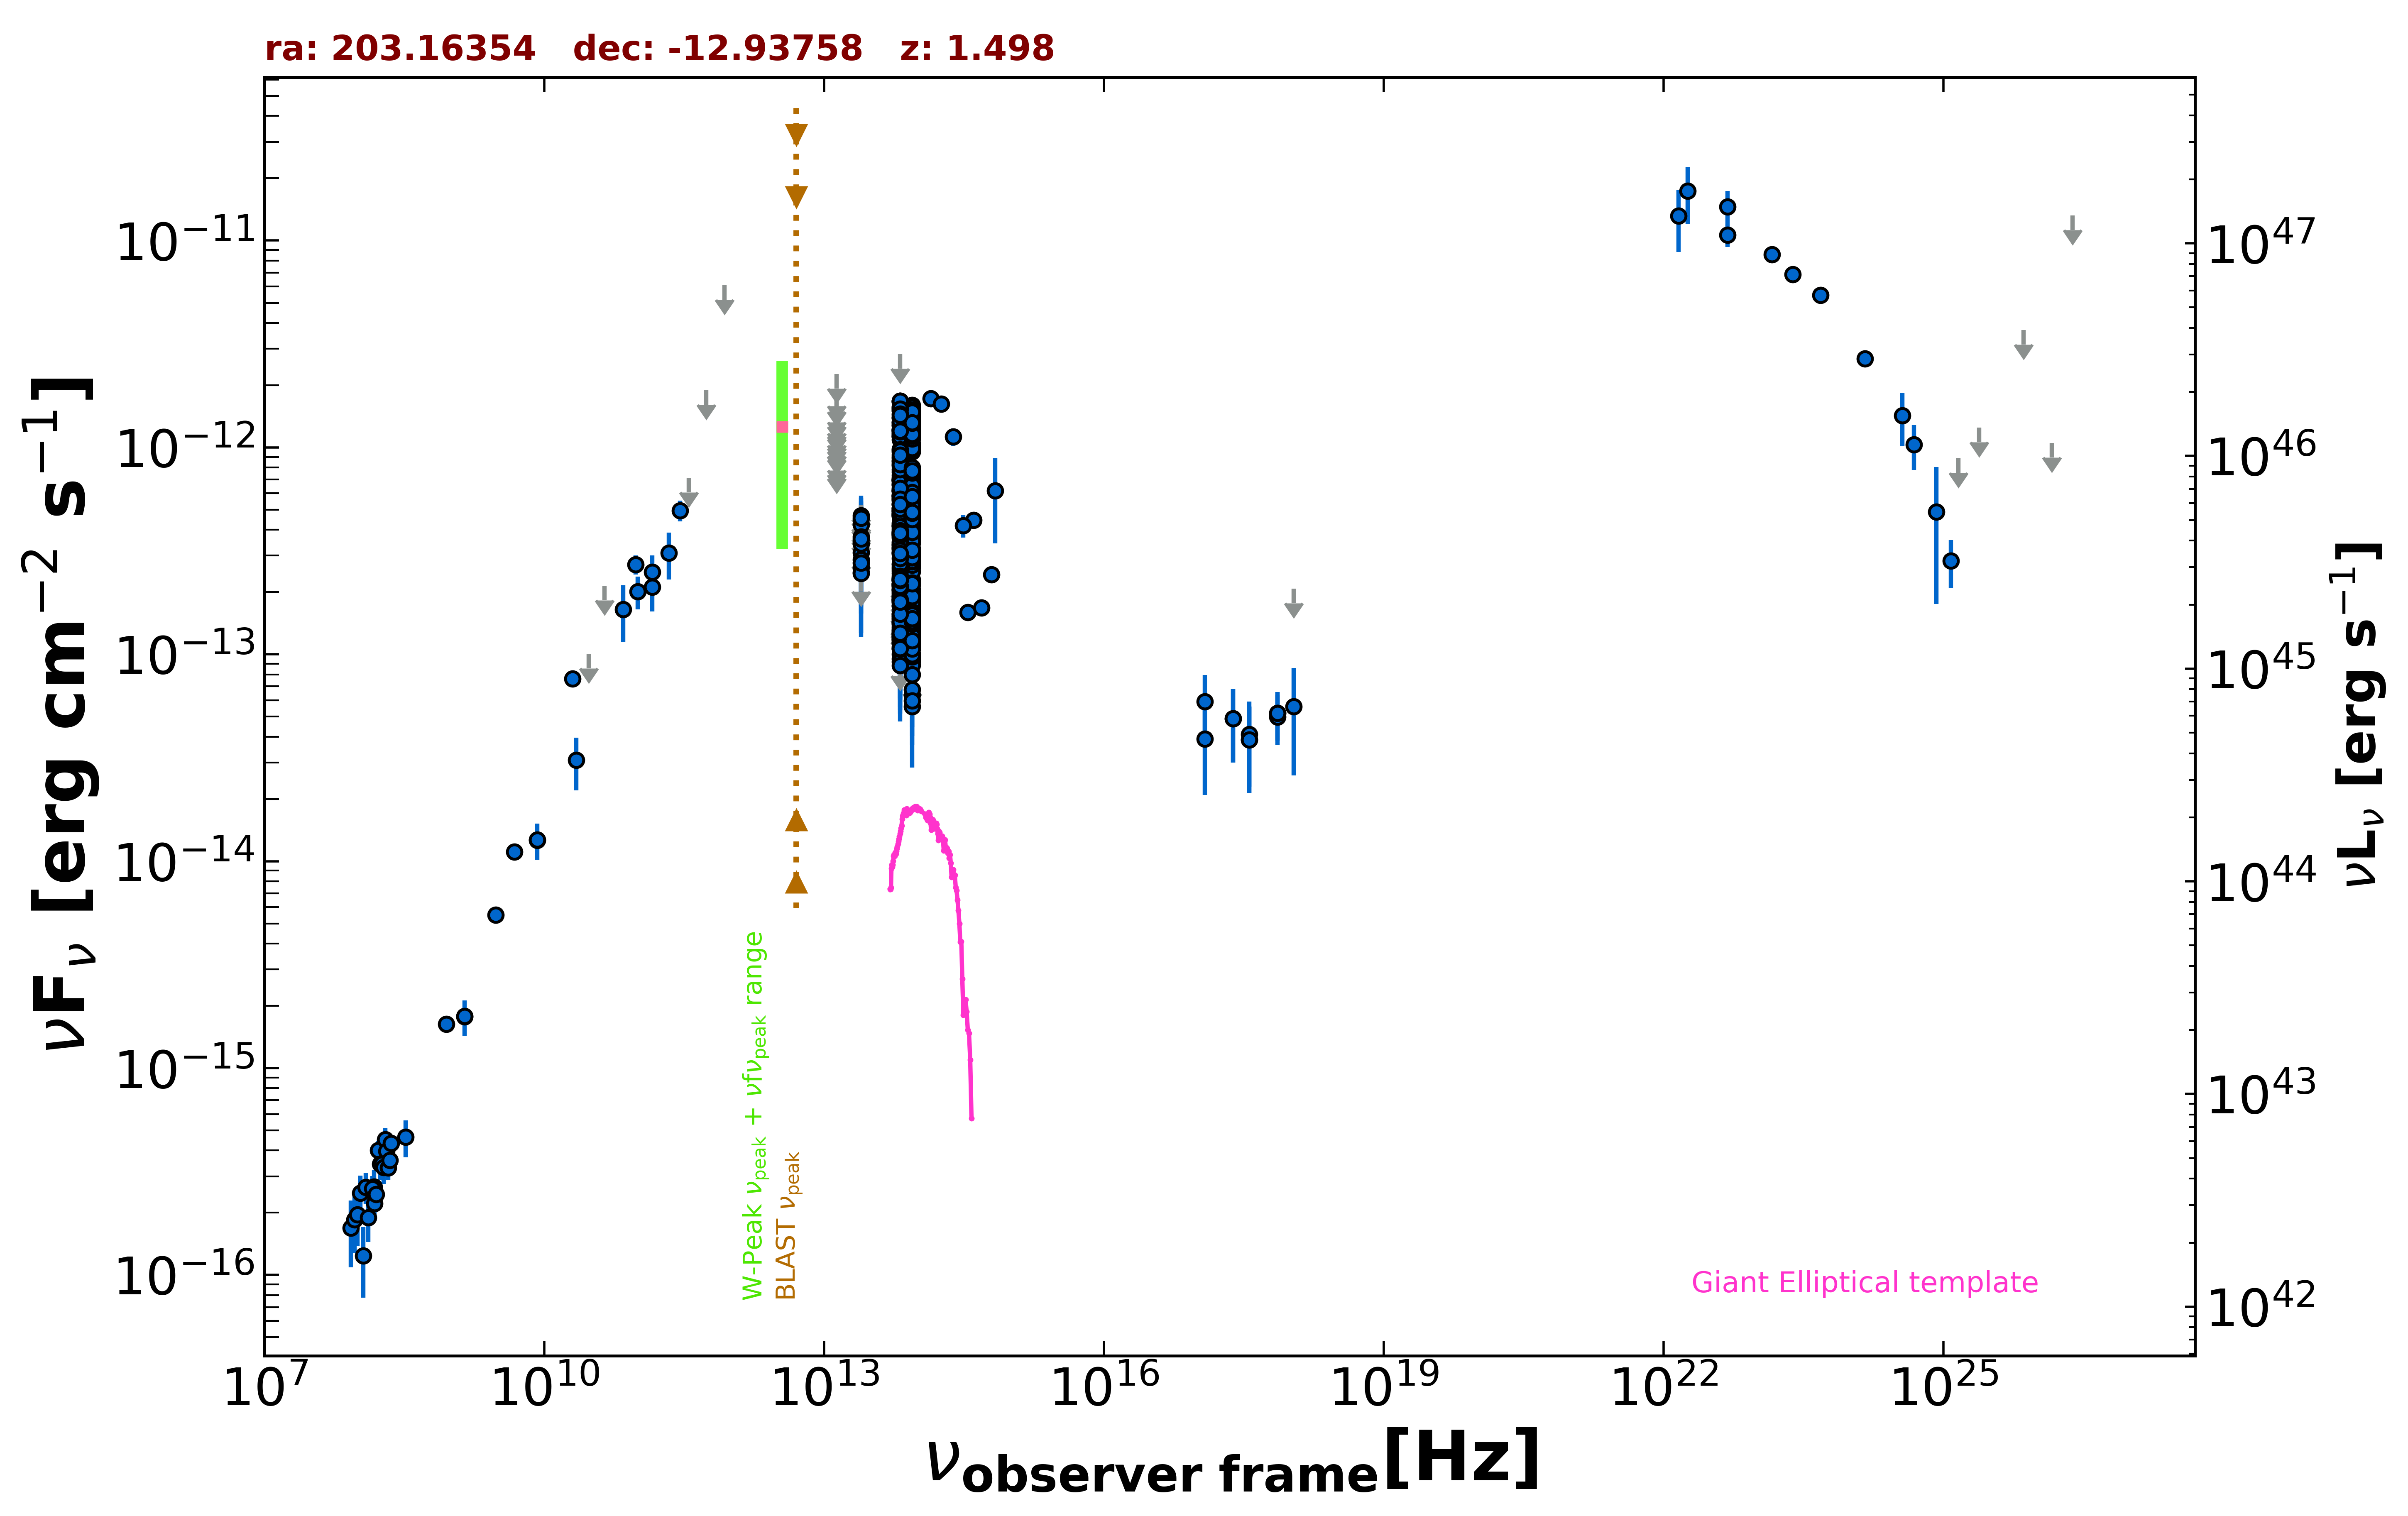

Source data for this figure (header and first rows):
freq., flux, err_flux, MJD_start, MJD_end, flag, catalog, reference
1.400e+09, 1.775e-15, 5.300e-17, 55000, 55000, , NVSS, Condon et al. 1998  AJ  115  1693
8.870e+08, 1.635e-15, 1.190e-16, 55000, 55000, , RACS, Hale et al. 2021  PASA  38  e058
3.000e+09, 5.489e-15, 1.550e-17, 55000, 55000, , VLASSQL, Gordon et al. 2021  ApJS  255  30
2.418e+17, 4.886e-14, 1.893e-14, 55437, 55438, , 1OUSX, Giommi et al. in preparation
3.627e+17, 3.869e-14, 1.729e-14, 55437, 55438, , 1OUSX, Giommi et al. in preparation
7.253e+17, 5.198e-14, 1.371e-14, 55437, 55438, , 1OUSX, Giommi et al. in preparation
1.088e+18, 2.080e-13, 0.000e+00, 55437, 55438, UL, 1OUSX, Giommi et al. in preparation
7.253e+17, 4.993e-14, 1.345e-14, 55000, 55000, , 2SXPS, Evans et al. 2020  ApJS  247  54
1.209e+17, 3.898e-14, 1.812e-14, 55000, 55000, , 2SXPS, Evans et al. 2020  ApJS  247  54
3.627e+17, 4.096e-14, 1.807e-14, 55000, 55000, , 2SXPS, Evans et al. 2020  ApJS  247  54
1.088e+18, 5.602e-14, 3.009e-14, 55000, 55000, , 2SXPS, Evans et al. 2020  ApJS  247  54
1.500e+08, 2.485e-16, 2.535e-17, 55000, 55000, , TGSS150, Intema et al. 2017  A&A  598  A781
2.000e+10, 7.620e-14, 3.600e-15, 55000, 55000, , AT20G, Murphy et al. 2010  MNRAS  402  2403
8.400e+09, 1.265e-14, 0.000e+00, 55000, 55000, , CRATES, Healey et al. 2007  ApJS  171  61
4.800e+09, 1.109e-14, 7.700e-16, 55000, 55000, , PMN, Griffith et al. 1993-1996  VizieR  VIII/…
2.850e+11, 4.959e-13, 5.700e-14, 57073, 57073, , ALMA, Bonato et al. 2019  MNRAS  485  1188
9.506e+10, 2.719e-13, 2.850e-14, 57073, 57073, , ALMA, Bonato et al. 2019  MNRAS  485  1188
1.430e+11, 2.498e-13, 5.050e-14, 55000, 55000, , PCCS2143, GHz The Planck Collaboration 2018  A&A  …
3.000e+10, 1.008e-13, 0.000e+00, 55000, 55000, UL, PCNT, The Planck Collaboration 2018  A&A  619 …
4.400e+10, 2.146e-13, 0.000e+00, 55000, 55000, UL, PCNT, The Planck Collaboration 2018  A&A  619 …
7.000e+10, 1.649e-13, 5.035e-14, 55000, 55000, , PCNT, The Planck Collaboration 2018  A&A  619 …
1.000e+11, 2.012e-13, 3.605e-14, 55000, 55000, , PCNT, The Planck Collaboration 2018  A&A  619 …
1.430e+11, 2.120e-13, 5.120e-14, 55000, 55000, , PCNT, The Planck Collaboration 2018  A&A  619 …
2.170e+11, 3.084e-13, 7.875e-14, 55000, 55000, , PCNT, The Planck Collaboration 2018  A&A  619 …
3.530e+11, 7.126e-13, 0.000e+00, 55000, 55000, UL, PCNT, The Planck Collaboration 2018  A&A  619 …
5.450e+11, 1.889e-12, 0.000e+00, 55000, 55000, UL, PCNT, The Planck Collaboration 2018  A&A  619 …
8.570e+11, 6.092e-12, 0.000e+00, 55000, 55000, UL, PCNT, The Planck Collaboration 2018  A&A  619 …
1.389e+14, 1.727e-12, 1.130e-13, 55000, 55000, , 2MASS, Skrutskie et al. 2006  AJ  131  1163
1.804e+14, 1.621e-12, 1.030e-13, 55000, 55000, , 2MASS, Skrutskie et al. 2006  AJ  131  1163
2.427e+14, 1.127e-12, 1.095e-13, 55000, 55000, , 2MASS, Skrutskie et al. 2006  AJ  131  1163
8.817e+13, 3.575e-13, 2.700e-15, 55000, 55000, , UNWISE, Schlafly et al. 2019  ApJS  240  30
6.517e+13, 3.920e-13, 4.100e-15, 55000, 55000, , UNWISE, Schlafly et al. 2019  ApJS  240  30
8.817e+13, 1.451e-13, 6.150e-15, 55000, 55000, , WISE, Wright et al. 2010  AJ  140  1868
6.517e+13, 1.839e-13, 8.650e-15, 55000, 55000, , WISE, Wright et al. 2010  AJ  140  1868
2.498e+13, 2.637e-13, 3.045e-14, 55000, 55000, , WISE, Wright et al. 2010  AJ  140  1868
1.363e+13, 4.625e-13, 1.317e-13, 55000, 55000, , WISE, Wright et al. 2010  AJ  140  1868
8.817e+13, 1.711e-13, 3.250e-14, 56675, 56675, , NEOWISE, Mainzer et al. 2014  ApJ  792  30
6.517e+13, 2.179e-13, 4.220e-14, 56675, 56675, , NEOWISE, Mainzer et al. 2014  ApJ  792  30
8.817e+13, 1.636e-13, 2.510e-14, 56675, 56675, , NEOWISE, Mainzer et al. 2014  ApJ  792  30
6.517e+13, 1.490e-13, 0.000e+00, 56675, 56675, UL, NEOWISE, Mainzer et al. 2014  ApJ  792  30
8.817e+13, 1.828e-13, 2.450e-14, 56675, 56675, , NEOWISE, Mainzer et al. 2014  ApJ  792  30
6.517e+13, 1.184e-13, 4.301e-14, 56675, 56675, , NEOWISE, Mainzer et al. 2014  ApJ  792  30
8.817e+13, 1.106e-13, 2.560e-14, 56675, 56675, , NEOWISE, Mainzer et al. 2014  ApJ  792  30
6.517e+13, 2.294e-13, 5.135e-14, 56675, 56675, , NEOWISE, Mainzer et al. 2014  ApJ  792  30
8.817e+13, 9.928e-14, 2.307e-14, 56675, 56675, , NEOWISE, Mainzer et al. 2014  ApJ  792  30
6.517e+13, 9.512e-14, 4.770e-14, 56675, 56675, , NEOWISE, Mainzer et al. 2014  ApJ  792  30
8.817e+13, 1.432e-13, 4.170e-14, 56675, 56675, , NEOWISE, Mainzer et al. 2014  ApJ  792  30
6.517e+13, 1.484e-13, 3.970e-14, 56675, 56675, , NEOWISE, Mainzer et al. 2014  ApJ  792  30
8.817e+13, 1.253e-13, 2.570e-14, 56675, 56675, , NEOWISE, Mainzer et al. 2014  ApJ  792  30
6.517e+13, 1.177e-13, 4.443e-14, 56675, 56675, , NEOWISE, Mainzer et al. 2014  ApJ  792  30
8.817e+13, 4.022e-13, 2.745e-14, 57933, 57933, , NEOWISE, Mainzer et al. 2014  ApJ  792  30
6.517e+13, 4.179e-13, 4.045e-14, 57933, 57933, , NEOWISE, Mainzer et al. 2014  ApJ  792  30
8.817e+13, 3.057e-13, 2.595e-14, 57932, 57932, , NEOWISE, Mainzer et al. 2014  ApJ  792  30
6.517e+13, 3.868e-13, 4.500e-14, 57932, 57932, , NEOWISE, Mainzer et al. 2014  ApJ  792  30
8.817e+13, 3.552e-13, 2.685e-14, 57933, 57933, , NEOWISE, Mainzer et al. 2014  ApJ  792  30
6.517e+13, 4.190e-13, 5.265e-14, 57933, 57933, , NEOWISE, Mainzer et al. 2014  ApJ  792  30
8.817e+13, 3.978e-13, 3.305e-14, 57933, 57933, , NEOWISE, Mainzer et al. 2014  ApJ  792  30
6.517e+13, 4.253e-13, 5.455e-14, 57933, 57933, , NEOWISE, Mainzer et al. 2014  ApJ  792  30
8.817e+13, 3.455e-13, 3.250e-14, 57933, 57933, , NEOWISE, Mainzer et al. 2014  ApJ  792  30
6.517e+13, 3.808e-13, 4.430e-14, 57933, 57933, , NEOWISE, Mainzer et al. 2014  ApJ  792  30
... 555 more rows
